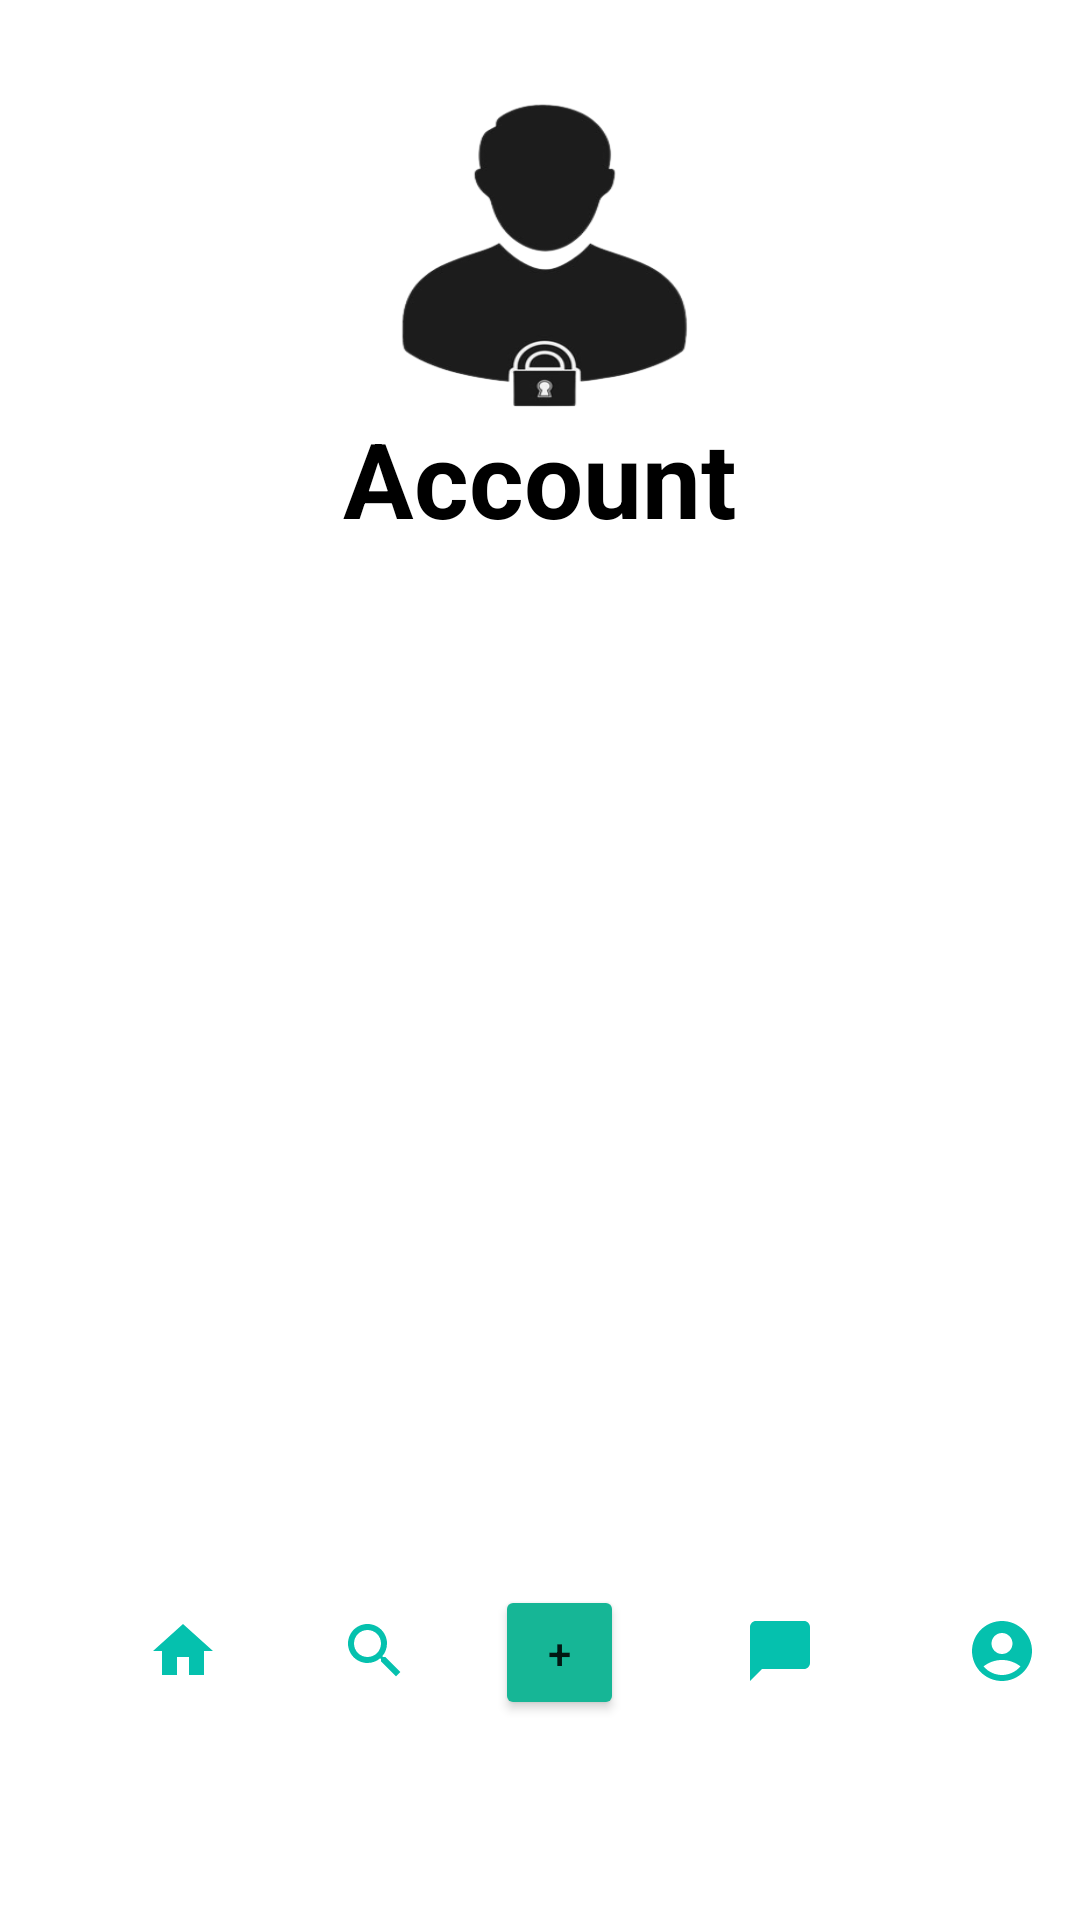

Layout XML and referenced resources for this Android screen:
<!-- AndroidManifest.xml: application theme Theme.ASM_HT_NguyenDinhTrung_PK02294 -->
<!-- res/layout/activity_acc_actyvity.xml -->
<?xml version="1.0" encoding="utf-8"?>
<androidx.constraintlayout.widget.ConstraintLayout xmlns:android="http://schemas.android.com/apk/res/android"
    xmlns:app="http://schemas.android.com/apk/res-auto"
    xmlns:tools="http://schemas.android.com/tools"
    android:layout_width="match_parent"
    android:layout_height="match_parent"
    android:background="@drawable/screen"
    tools:context=".activities.AccountActivity">


    <ImageView
        android:id="@+id/imageView"
        android:layout_width="104dp"
        android:layout_height="104dp"
        android:layout_marginTop="32dp"
        android:background="@drawable/login_icon"
        app:layout_constraintEnd_toEndOf="parent"
        app:layout_constraintStart_toStartOf="parent"
        app:layout_constraintTop_toTopOf="parent" />

    <TextView
        android:layout_width="wrap_content"
        android:layout_height="wrap_content"
        android:text="Account"
        android:textColor="@color/black"
        android:textSize="35sp"
        android:textStyle="bold"
        app:layout_constraintEnd_toEndOf="parent"
        app:layout_constraintStart_toStartOf="parent"
        app:layout_constraintTop_toBottomOf="@+id/imageView"
        app:layout_constraintVertical_bias="0.1" />


    <LinearLayout
        android:id="@+id/linearLayout"
        android:layout_width="362dp"
        android:layout_height="72dp"
        android:background="@drawable/list_home_form"
        app:layout_constraintBottom_toBottomOf="parent"
        app:layout_constraintEnd_toEndOf="parent"
        app:layout_constraintHorizontal_bias="0.673"
        app:layout_constraintStart_toStartOf="parent"
        app:layout_constraintTop_toTopOf="parent"
        app:layout_constraintVertical_bias="0.93">

        <ImageView
            android:layout_width="wrap_content"
            android:layout_height="wrap_content"
            android:layout_marginLeft="50dp"
            android:layout_marginTop="10dp"
            android:background="@drawable/ic_baseline_home_24"
            android:onClick="onHomeSearch" />

        <ImageView
            android:layout_width="wrap_content"
            android:layout_height="wrap_content"
            android:layout_marginLeft="40dp"
            android:layout_marginTop="10dp"
            android:background="@drawable/search_draw" />

        <Button
            android:id="@+id/button5"
            android:layout_width="43dp"
            android:layout_height="45dp"
            android:layout_marginLeft="28dp"
            android:backgroundTint="#16B696"
            android:text="+"
            app:layout_constraintBottom_toTopOf="@+id/linearLayout"
            app:layout_constraintEnd_toStartOf="@+id/button3"
            app:layout_constraintHorizontal_bias="0.063"
            app:layout_constraintStart_toStartOf="parent" />

        <ImageView
            android:layout_width="wrap_content"
            android:layout_height="wrap_content"
            android:layout_marginLeft="40dp"
            android:layout_marginTop="10dp"
            android:background="@drawable/ic_baseline_chat_bubble_24" />

        <ImageView
            android:layout_width="wrap_content"
            android:layout_height="wrap_content"
            android:layout_marginLeft="50dp"
            android:layout_marginTop="10dp"
            android:background="@drawable/ic_baseline_account_circle_24"
            android:onClick="onAcc" />
    </LinearLayout>

</androidx.constraintlayout.widget.ConstraintLayout>
<!-- resources referenced by this layout -->
<resources>
  <!-- drawable ic_baseline_account_circle_24 (drawable) -->
  <vector android:height="24dp" android:tint="#05C1AE"
      android:viewportHeight="24" android:viewportWidth="24"
      android:width="24dp" xmlns:android="http://schemas.android.com/apk/res/android">
      <path android:fillColor="@android:color/white" android:pathData="M12,2C6.48,2 2,6.48 2,12s4.48,10 10,10s10,-4.48 10,-10S17.52,2 12,2zM12,6c1.93,0 3.5,1.57 3.5,3.5S13.93,13 12,13s-3.5,-1.57 -3.5,-3.5S10.07,6 12,6zM12,20c-2.03,0 -4.43,-0.82 -6.14,-2.88C7.55,15.8 9.68,15 12,15s4.45,0.8 6.14,2.12C16.43,19.18 14.03,20 12,20z"/>
  </vector>
  <!-- drawable ic_baseline_chat_bubble_24 (drawable) -->
  <vector android:height="24dp" android:tint="#05C1AE"
      android:viewportHeight="24" android:viewportWidth="24"
      android:width="24dp" xmlns:android="http://schemas.android.com/apk/res/android">
      <path android:fillColor="@android:color/white" android:pathData="M20,2H4c-1.1,0 -2,0.9 -2,2v18l4,-4h14c1.1,0 2,-0.9 2,-2V4c0,-1.1 -0.9,-2 -2,-2z"/>
  </vector>
  <!-- drawable ic_baseline_home_24 (drawable) -->
  <vector android:height="24dp" android:tint="#05C1AE"
      android:viewportHeight="24" android:viewportWidth="24"
      android:width="24dp" xmlns:android="http://schemas.android.com/apk/res/android">
      <path android:fillColor="@android:color/white" android:pathData="M10,20v-6h4v6h5v-8h3L12,3 2,12h3v8z"/>
  </vector>
  <!-- drawable login_icon: png bitmap (drawable-v24, 23230 bytes) -->
  <!-- drawable search_draw (drawable) -->
  <vector android:height="24dp" android:tint="#05C1AE"
      android:viewportHeight="24" android:viewportWidth="24"
      android:width="24dp" xmlns:android="http://schemas.android.com/apk/res/android">
      <path android:fillColor="@android:color/white" android:pathData="M15.5,14h-0.79l-0.28,-0.27C15.41,12.59 16,11.11 16,9.5 16,5.91 13.09,3 9.5,3S3,5.91 3,9.5 5.91,16 9.5,16c1.61,0 3.09,-0.59 4.23,-1.57l0.27,0.28v0.79l5,4.99L20.49,19l-4.99,-5zM9.5,14C7.01,14 5,11.99 5,9.5S7.01,5 9.5,5 14,7.01 14,9.5 11.99,14 9.5,14z"/>
  </vector>
  <style name="Theme.ASM_HT_NguyenDinhTrung_PK02294" parent="Theme.MaterialComponents.DayNight.NoActionBar">
          
          <item name="colorPrimary">@color/purple_500</item>
          <item name="colorPrimaryVariant">@color/purple_700</item>
          <item name="colorOnPrimary">@color/white</item>
          
          <item name="colorSecondary">@color/teal_200</item>
          <item name="colorSecondaryVariant">@color/teal_700</item>
          <item name="colorOnSecondary">@color/black</item>
          
          <item name="android:statusBarColor" tools:targetApi="l">?attr/colorPrimaryVariant</item>
          
      </style>
  <!-- not gathered from this repository: default colours our renderer supplied (Android Studio template values) -->
  <color name="purple_500">#FF6200EE</color>
  <color name="purple_700">#FF3700B3</color>
  <color name="teal_200">#FF03DAC5</color>
  <color name="teal_700">#FF018786</color>
  <color name="black">#FF000000</color>
  <color name="white">#FFFFFFFF</color>
</resources>
